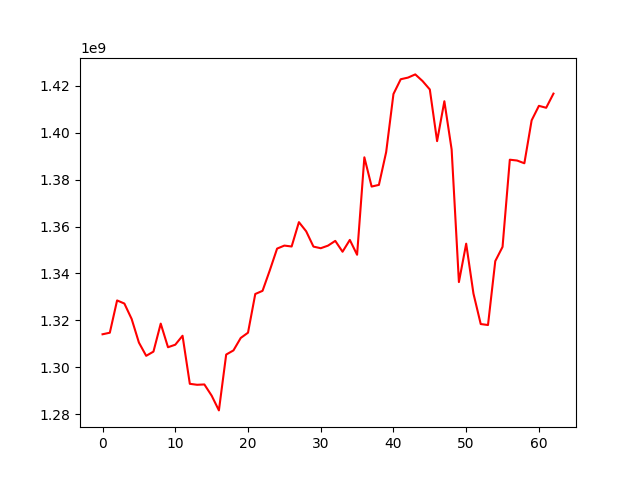

The table this chart was drawn from, first rows:
, 0
0, 1314073954
1, 1314741362
2, 1328499034
3, 1327175734
4, 1320610871
5, 1310538238
6, 1304889414
7, 1306685100
8, 1318615447
9, 1308551194
10, 1309628746
11, 1313448400
12, 1292964297
13, 1292546250
14, 1292689929
15, 1287929497
16, 1281629697
17, 1305428984
18, 1307200895
19, 1312505788
20, 1314746710
21, 1331245200
22, 1332591532
23, 1341346385
24, 1350590462
25, 1351874819
26, 1351487855
27, 1361865329
28, 1357961362
29, 1351443522
30, 1350749252
31, 1351855664
32, 1353880205
33, 1349255826
34, 1354296344
35, 1347967073
36, 1389491070
37, 1377031748
38, 1377747286
39, 1391771168
40, 1416476086
41, 1422777717
42, 1423473234
43, 1424838197
44, 1422005608
45, 1418414188
46, 1396400720
47, 1413393188
48, 1392824046
49, 1336328823
50, 1352683310
51, 1331416851
52, 1318439223
53, 1318018877
54, 1345259912
55, 1351320928
56, 1388478687
57, 1388128966
58, 1386959106
59, 1405258676
... 3 more rows
